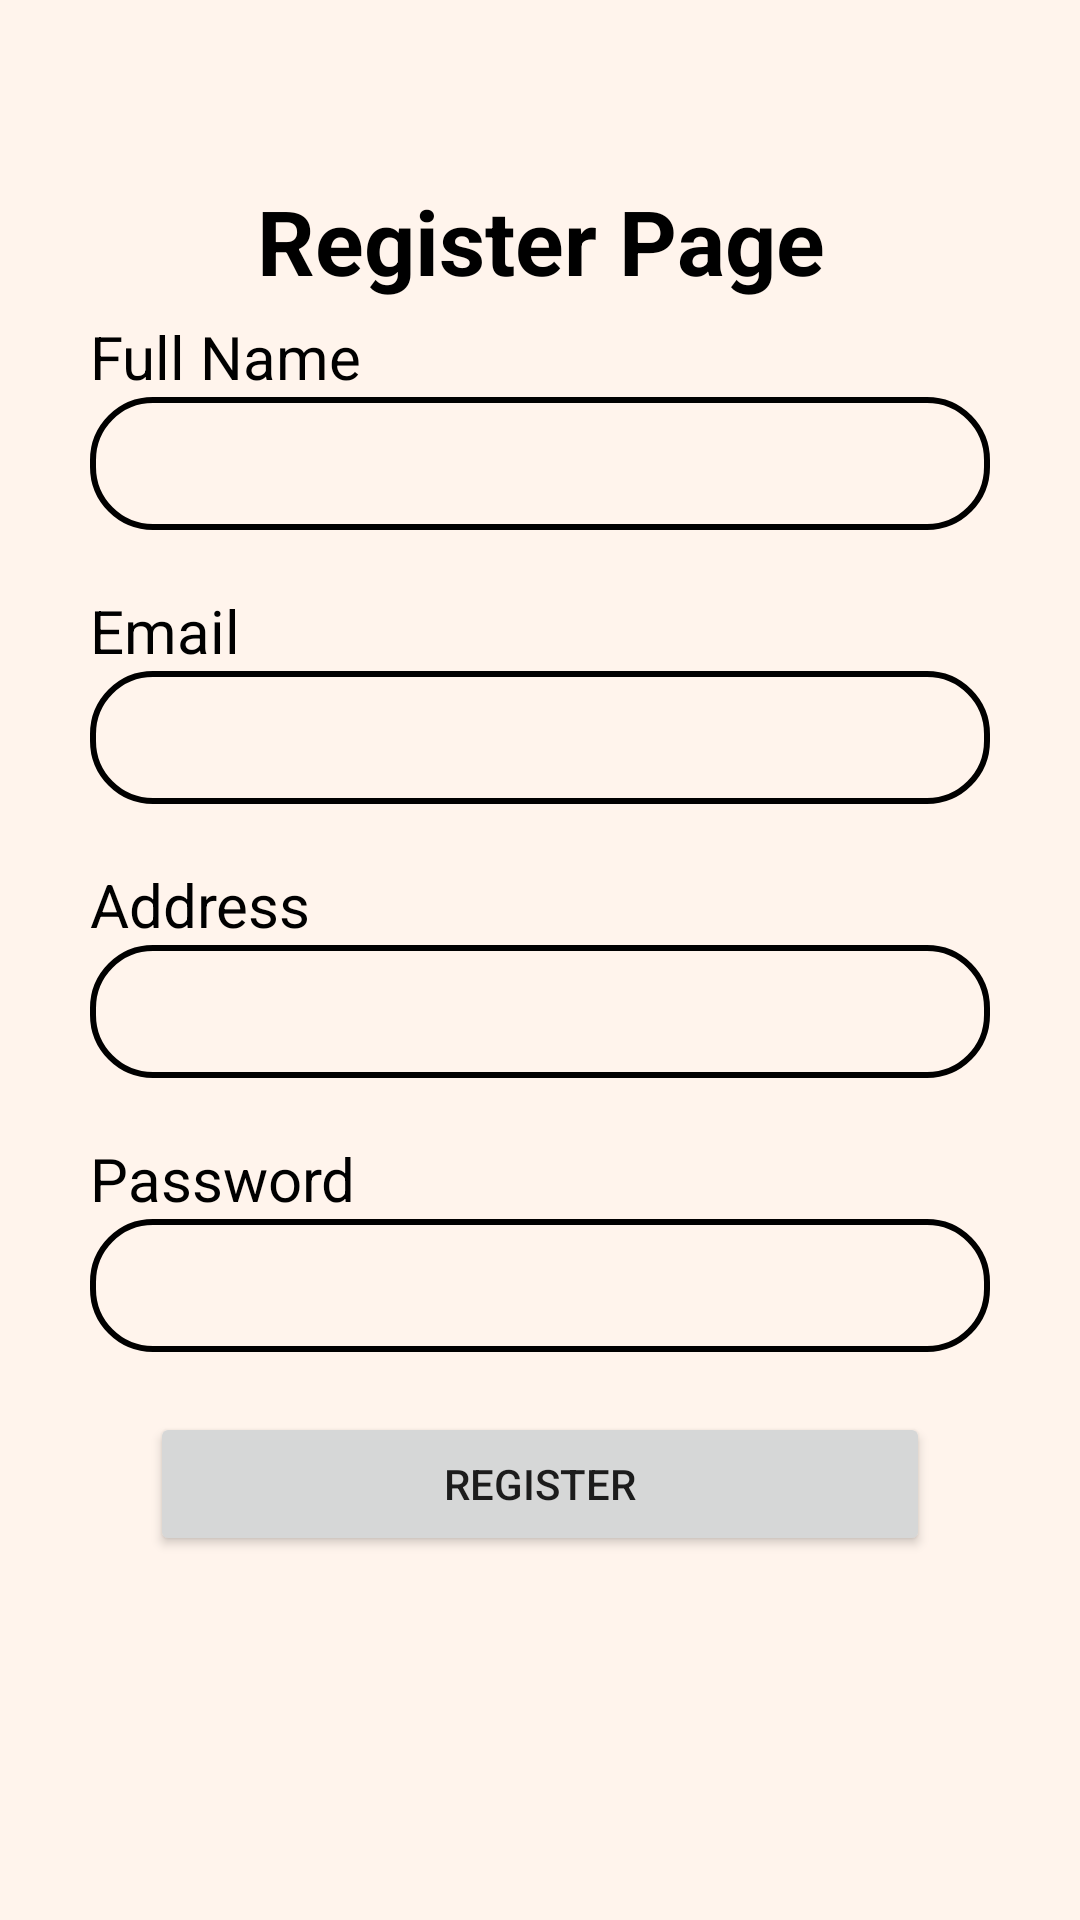

Android layout source for this screen:
<!-- AndroidManifest.xml: application theme Theme.Caddo_TPA_Mobile -->
<!-- res/layout/activity_register.xml -->
<?xml version="1.0" encoding="utf-8"?>
<androidx.constraintlayout.widget.ConstraintLayout xmlns:android="http://schemas.android.com/apk/res/android"
    xmlns:app="http://schemas.android.com/apk/res-auto"
    xmlns:tools="http://schemas.android.com/tools"
    android:layout_width="match_parent"
    android:layout_height="match_parent"
    android:background="@color/light_white"
    tools:context=".RegisterActivity">

    <LinearLayout
        android:layout_width="match_parent"
        android:layout_height="match_parent"
        app:layout_constraintStart_toStartOf="parent"
        android:orientation="vertical"
        android:padding="30dp"
        app:layout_constraintTop_toTopOf="parent">

        <TextView
            android:layout_width="match_parent"
            android:layout_height="wrap_content"
            android:text="Register Page"
            android:textSize="30dp"
            android:gravity="center"
            android:textStyle="bold"
            android:textColor="@color/black"
            android:layout_marginTop="30dp"
            />

        <TextView

            android:layout_width="match_parent"
            android:layout_height="wrap_content"
            android:text="Full Name"
            android:textSize="20dp"
            android:textColor="@color/black"
            android:layout_marginTop="5dp"
            />

        <EditText
            android:id="@+id/register_et_name"
            android:layout_width="match_parent"
            android:layout_height="wrap_content"
            android:background="@drawable/edit_text_shape"
            android:padding="10dp"
            android:textColor="@color/black"
            />

        <TextView
            android:textColor="@color/black"
            android:layout_width="match_parent"
            android:layout_height="wrap_content"
            android:text="Email"
            android:textSize="20dp"
            android:layout_marginTop="20dp"
            />

        <EditText
            android:id="@+id/register_et_email"
            android:layout_width="match_parent"
            android:layout_height="wrap_content"
            android:padding="10dp"
            android:background="@drawable/edit_text_shape"
            android:textColor="@color/black"
            />

        <TextView
            android:textColor="@color/black"
            android:layout_width="match_parent"
            android:layout_height="wrap_content"
            android:text="Address"
            android:textSize="20dp"
            android:layout_marginTop="20dp"
            />

        <EditText
            android:id="@+id/register_et_address"
            android:layout_width="match_parent"
            android:layout_height="wrap_content"
            android:background="@drawable/edit_text_shape"
            android:padding="10dp"
            android:textColor="@color/black"
            />

        <TextView
            android:textColor="@color/black"
            android:layout_width="match_parent"
            android:layout_height="wrap_content"
            android:text="Password"
            android:textSize="20dp"
            android:layout_marginTop="20dp"
            />

        <EditText
            android:id="@+id/register_et_password"
            android:layout_width="match_parent"
            android:layout_height="wrap_content"
            android:background="@drawable/edit_text_shape"
            android:padding="10dp"
            android:inputType="textPassword"
            android:textColor="@color/black"
            />

        <Button
            android:id="@+id/btn_register"
            android:layout_width="260dp"
            android:layout_height="wrap_content"
            android:layout_gravity="center"
            android:layout_marginTop="20dp"
            android:text="register"
            />

    </LinearLayout>

</androidx.constraintlayout.widget.ConstraintLayout>
<!-- resources referenced by this layout -->
<resources>
  <color name="black">#FF000000</color>
  <color name="light_white">#fff4ec</color>
  <!-- drawable edit_text_shape (drawable) -->
  <?xml version="1.0" encoding="utf-8"?>
  <shape xmlns:android="http://schemas.android.com/apk/res/android">
      <corners android:radius="20dp" />
      <stroke android:width="2dp" android:color="@color/black" />
  </shape>
  <style name="Theme.Caddo_TPA_Mobile" parent="Theme.MaterialComponents.DayNight.DarkActionBar">
          
          <item name="colorPrimary">@color/purple_200</item>
          <item name="colorPrimaryVariant">@color/purple_700</item>
          <item name="colorOnPrimary">@color/white</item>
          
          <item name="colorSecondary">@color/teal_200</item>
          <item name="colorSecondaryVariant">@color/teal_700</item>
          <item name="colorOnSecondary">@color/black</item>
          
          <item name="android:statusBarColor" tools:targetApi="l">?attr/colorOnSecondary</item>
          
      </style>
  <color name="purple_200">#FFBB86FC</color>
  <color name="purple_700">#FF3700B3</color>
  <color name="white">#FFFFFFFF</color>
  <color name="teal_200">#FF03DAC5</color>
  <color name="teal_700">#FF018786</color>
</resources>
